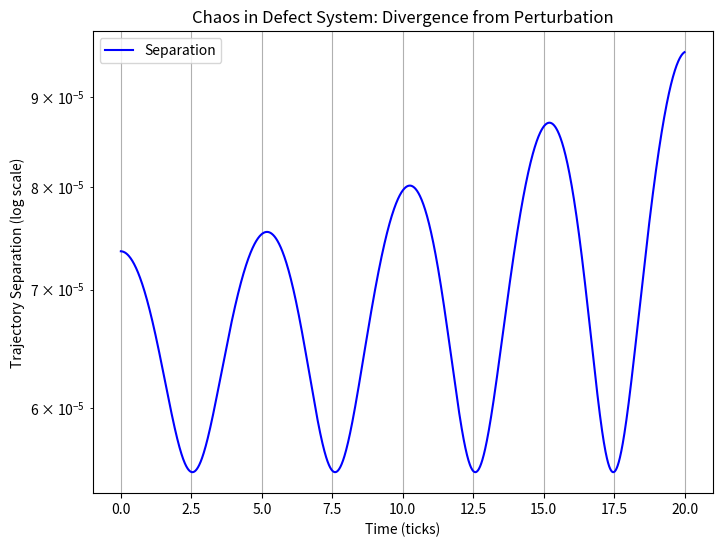

The script that saved this image: (Note: this script raises an exception after producing the figure.)
import numpy as np
import matplotlib.pyplot as plt

# Parameters (simple 2-defect for quick run)
N_def = 2
positions1 = np.array([[-0.5, 0.0], [0.5, 0.0]])
positions2 = positions1.copy() + np.random.uniform(-1e-4, 1e-4, (N_def, 2))  # Perturb
velocities1 = np.array([[0.0, 0.1], [0.0, -0.1]])
velocities2 = velocities1.copy()
E = np.ones(N_def) * 1.0
R = np.ones(N_def) * 2.0
dt = 0.01
n_steps = 2000

# Function to evolve system
def evolve(pos, vel):
    traj = np.zeros((n_steps, N_def, 2))
    traj[0] = pos
    for t in range(1, n_steps):
        forces = np.zeros((N_def, 2))
        for i in range(N_def):
            for j in range(N_def):
                if i == j: continue
                dr = pos[i] - pos[j]
                d = np.linalg.norm(dr)
                if d < 1e-6: continue
                K = np.exp(-d**2 / (2 * R[j]**2))
                forces[i] += -E[j] * (1 / R[j]**2) * K * dr  # Attractive
        vel += dt * forces
        pos += dt * vel
        traj[t] = pos
    return traj

traj1 = evolve(positions1, velocities1)
traj2 = evolve(positions2, velocities2)

# Compute separations (avg over defects)
seps = np.linalg.norm(traj1 - traj2, axis=2).mean(axis=1)
seps = seps[seps > 0]  # Avoid log0
times = np.arange(len(seps)) * dt

# Lyapunov: fit ln(sep) ~ lambda * t + c (early linear regime)
fit_range = 500  # Before saturation
lambda_est = np.polyfit(times[:fit_range], np.log(seps[:fit_range]), 1)[0]
print(f"Estimated Lyapunov exponent: {lambda_est:.2f}")

# Plot divergence
plt.figure(figsize=(8, 6))
plt.semilogy(times, seps, 'b-', label='Separation')
plt.xlabel('Time (ticks)')
plt.ylabel('Trajectory Separation (log scale)')
plt.title('Chaos in Defect System: Divergence from Perturbation')
plt.legend()
plt.grid(True)
plt.savefig('assets/figures/chaos_divergence.png')
plt.show()
